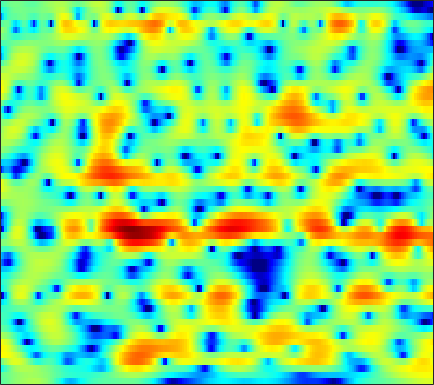

Source data for this figure (header and first rows):
-1.6263, -1.3377, -0.97105, -0.62126, -0.3724, -0.053662, 0.25249, 0.46897, 0.73904, 0.9921, 1.2192, 1.3648, 1.5252, 1.6377, 1.6873, 1.7028, 1.6533, 1.5673, 1.3958, 1.1423, 0.80149, 0.48526, -0.022686, -0.63889
-1.441, -1.213, -0.9018, -0.5907, -0.3607, -0.06484, 0.2145, 0.4083, 0.6408, 0.842, 1.005, 1.102, 1.192, 1.236, 1.239, 1.202, 1.119, 1.024, 0.8573, 0.6444, 0.3888, 0.1702, -0.1506, -0.5019
-4.708, -3.801, -2.561, -1.44, -0.7117, 0.1014, 0.7385, 1.109, 1.472, 1.703, 1.819, 1.839, 1.786, 1.666, 1.542, 1.344, 1.121, 0.9428, 0.6962, 0.4342, 0.1587, -0.06828, -0.3876, -0.7387
-0.7993, 0.141, 1.33, 2.293, 2.843, 3.347, 3.599, 3.627, 3.455, 3.051, 2.418, 1.797, 0.7834, -0.4, -1.347, -2.53, -3.365, -3.609, -3.426, -2.925, -2.4, -2.112, -1.936, -2.045
4.897, 4.793, 4.638, 4.429, 4.218, 3.843, 3.342, 2.869, 2.093, 1.131, -0.04596, -1.093, -2.76, -4.818, -6.664, -9.401, -11.29, -10.93, -8.86, -6.73, -5.122, -4.269, -3.548, -3.264
5.264, 4.943, 4.427, 3.801, 3.255, 2.424, 1.466, 0.6667, -0.4837, -1.689, -2.873, -3.666, -4.525, -5.066, -5.242, -5.183, -4.826, -4.413, -3.766, -3.084, -2.432, -2.003, -1.528, -1.208
4.437, 4.064, 3.448, 2.679, 1.977, 0.8658, -0.5011, -1.734, -3.761, -6.417, -10.19, -14.56, -25.86, -16.84, -11.93, -8.019, -5.441, -3.974, -2.424, -1.213, -0.2608, 0.3154, 0.9231, 1.352
1.592, 1.349, 0.884, 0.2655, -0.2945, -1.154, -2.111, -2.87, -3.898, -4.871, -5.704, -6.12, -6.228, -5.759, -5.071, -3.89, -2.639, -1.745, -0.6627, 0.2893, 1.091, 1.581, 2.082, 2.409
-1.179, -1.311, -1.752, -2.457, -3.151, -4.252, -5.421, -6.226, -6.966, -7.081, -6.554, -5.87, -4.758, -3.561, -2.667, -1.539, -0.4919, 0.2262, 1.08, 1.804, 2.387, 2.723, 3.027, 3.168
-2.192, -2.316, -2.806, -3.693, -4.674, -6.542, -9.389, -12.65, -20.16, -18.74, -11.66, -8.434, -5.431, -3.248, -1.94, -0.527, 0.609, 1.33, 2.136, 2.77, 3.22, 3.446, 3.603, 3.6
-2.46, -2.458, -2.584, -2.864, -3.17, -3.673, -4.203, -4.511, -4.688, -4.478, -3.889, -3.252, -2.291, -1.343, -0.6786, 0.1171, 0.8183, 1.281, 1.812, 2.241, 2.558, 2.728, 2.854, 2.845
-3.311, -3.068, -2.724, -2.403, -2.166, -1.867, -1.59, -1.399, -1.184, -0.9825, -0.7878, -0.6528, -0.5025, -0.3897, -0.319, -0.2147, -0.06757, 0.06642, 0.2864, 0.5667, 0.8986, 1.155, 1.466, 1.69
-6.209, -5.614, -4.41, -3.003, -1.979, -0.7829, 0.1601, 0.6954, 1.173, 1.415, 1.406, 1.207, 0.6851, -0.1044, -0.8768, -2.083, -3.236, -3.772, -3.725, -2.926, -1.827, -1.058, -0.2145, 0.4519
-27.33, -15.72, -8.015, -3.764, -1.542, 0.6066, 2.104, 2.902, 3.615, 3.917, 3.818, 3.468, 2.598, 1.16, -0.4252, -3.545, -8.533, -13.73, -11.77, -6.554, -3.747, -2.63, -1.983, -1.939
-4.699, -4.103, -2.922, -1.486, -0.4115, 0.8723, 1.938, 2.568, 3.19, 3.523, 3.581, 3.457, 3.056, 2.391, 1.764, 0.818, -0.1018, -0.6701, -1.153, -1.407, -1.738, -2.19, -3.245, -5.192
-3.649, -3.2, -2.511, -1.743, -1.161, -0.4008, 0.3146, 0.8011, 1.339, 1.757, 2.038, 2.148, 2.173, 2.075, 1.938, 1.685, 1.353, 1.083, 0.7125, 0.2811, -0.2175, -0.6312, -1.26, -1.965
-4.976, -4.598, -4.04, -3.442, -2.962, -2.265, -1.54, -1.002, -0.3294, 0.2847, 0.8143, 1.14, 1.478, 1.713, 1.812, 1.87, 1.852, 1.789, 1.633, 1.414, 1.155, 0.9256, 0.5828, 0.247
-7.33, -7.291, -7.135, -6.767, -6.248, -5.272, -4.118, -3.237, -2.089, -1.043, -0.153, 0.4163, 1.045, 1.534, 1.811, 2.071, 2.243, 2.304, 2.303, 2.243, 2.119, 1.972, 1.73, 1.456
-10.01, -11.48, -14.25, -16.38, -14.97, -11.04, -7.684, -5.684, -3.562, -1.92, -0.6702, 0.0796, 0.8797, 1.471, 1.813, 2.147, 2.351, 2.445, 2.52, 2.525, 2.462, 2.392, 2.253, 2.028
-7.503, -8.683, -10.34, -11.31, -10.62, -8.3, -5.866, -4.264, -2.509, -1.181, -0.1439, 0.4476, 1.02, 1.381, 1.562, 1.714, 1.764, 1.776, 1.787, 1.77, 1.759, 1.78, 1.798, 1.773
-2.317, -2.5, -2.633, -2.538, -2.25, -1.705, -1.008, -0.4581, 0.2049, 0.6802, 1.004, 1.104, 1.052, 0.859, 0.604, 0.1809, -0.221, -0.4938, -0.8006, -0.9238, -0.8266, -0.682, -0.3804, 0.07418
0.02111, 0.06947, 0.2699, 0.6865, 1.046, 1.491, 1.924, 2.155, 2.283, 2.246, 1.875, 1.411, 0.5519, -0.5573, -1.615, -3.214, -4.84, -6.031, -7.256, -7.596, -7.121, -6.526, -5.489, -4.105
-2.701, -2.317, -1.133, 0.3386, 1.306, 2.442, 3.242, 3.574, 3.665, 3.369, 2.571, 1.667, -0.05266, -2.447, -4.578, -8.155, -12.72, -16.66, -25.06, -25.88, -18.75, -16.15, -14.07, -13.15
-35.42, -14.41, -6.882, -2.828, -0.7059, 1.416, 2.791, 3.441, 3.834, 3.537, 2.765, 1.712, -0.3643, -3.371, -6.393, -12.13, -22.55, -30.91, -20.81, -16.5, -14.28, -13.13, -12.57, -12.22
-11.48, -9.892, -7.046, -4.265, -2.468, -0.3987, 1.033, 1.777, 2.346, 2.403, 2, 1.349, 0.1355, -1.597, -3.038, -5.115, -6.855, -7.494, -7.697, -6.962, -6.123, -5.229, -4.282, -2.934
-15.28, -11.12, -7.294, -4.631, -2.995, -1.297, -0.05601, 0.6371, 1.202, 1.506, 1.448, 1.26, 0.8214, 0.226, -0.2691, -0.9086, -1.458, -1.762, -1.919, -1.896, -1.668, -1.377, -0.9256, -0.3166
-4.606, -4.082, -3.129, -2.11, -1.348, -0.5, 0.2237, 0.6469, 1.055, 1.276, 1.357, 1.332, 1.178, 0.9737, 0.7518, 0.4701, 0.1938, 0.01413, -0.1593, -0.2837, -0.3006, -0.3149, -0.2148, -0.1371
0.05623, 0.04643, 0.1455, 0.3558, 0.5277, 0.7758, 1.005, 1.139, 1.296, 1.363, 1.389, 1.349, 1.25, 1.079, 0.9321, 0.689, 0.4319, 0.2346, -0.05044, -0.2922, -0.5311, -0.6808, -0.8734, -1.064
2.56, 2.297, 2.008, 1.795, 1.65, 1.535, 1.44, 1.396, 1.349, 1.311, 1.267, 1.202, 1.099, 0.9081, 0.7493, 0.436, 0.061, -0.2656, -0.7561, -1.235, -1.711, -1.966, -2.299, -2.487
3.992, 3.484, 2.846, 2.26, 1.883, 1.455, 1.136, 0.9921, 0.8728, 0.8808, 0.906, 0.9506, 0.9635, 0.8917, 0.7373, 0.3909, -0.1753, -0.76, -1.729, -2.947, -4.167, -4.886, -5.191, -4.721
4.092, 3.277, 2.221, 1.179, 0.4372, -0.5146, -1.182, -1.462, -1.404, -1.017, -0.4279, 0.04621, 0.5714, 0.9785, 1.094, 1.04, 0.5885, -0.05034, -1.488, -3.853, -8.053, -14.41, -20.16, -8.388
-0.5451, -1.392, -2.472, -3.836, -5.347, -7.964, -11.36, -12.98, -11.21, -8.261, -5.78, -4.349, -2.717, -1.435, -0.6137, 0.1418, 0.5683, 0.6236, 0.3425, -0.2591, -0.994, -1.411, -1.227, -0.2568
-14.3, -10.71, -8.73, -8.715, -9.598, -11.8, -14.77, -16.32, -15.84, -14.23, -12.57, -11.37, -9.024, -6.601, -4.835, -2.863, -1.305, -0.4118, 0.5004, 1.136, 1.677, 2.005, 2.526, 3.029
-6.805, -6.825, -6.693, -6.931, -7.336, -8.323, -9.579, -10.77, -12.67, -15.71, -22.72, -33.96, -16.85, -10.6, -7.565, -4.626, -2.464, -1.195, 0.207, 1.274, 2.139, 2.686, 3.276, 3.755
-1.425, -1.947, -2.565, -3.153, -3.694, -4.469, -5.405, -6.172, -7.246, -8.3, -8.899, -8.903, -8.008, -6.596, -5.333, -3.777, -2.315, -1.343, -0.1968, 0.8016, 1.639, 2.192, 2.78, 3.253
0.6909, 0.3916, -0.006594, -0.4303, -0.7792, -1.296, -1.857, -2.307, -2.901, -3.454, -3.828, -4.002, -4.066, -3.868, -3.639, -3.129, -2.503, -1.944, -1.176, -0.3517, 0.4266, 0.9606, 1.598, 2.104
1.477, 1.546, 1.57, 1.485, 1.389, 1.137, 0.7867, 0.456, -0.09198, -0.711, -1.476, -2.064, -2.942, -3.793, -4.379, -4.838, -4.803, -4.381, -3.458, -2.373, -1.33, -0.6389, 0.1673, 0.796
1.247, 1.84, 2.415, 2.774, 2.894, 2.912, 2.731, 2.479, 1.961, 1.21, 0.1538, -0.9119, -2.735, -5.371, -8.028, -13.15, -15.13, -11.51, -7.427, -4.933, -3.267, -2.427, -1.591, -0.9423
0.4632, 1.389, 2.262, 2.862, 3.141, 3.377, 3.438, 3.353, 3.075, 2.517, 1.707, 0.839, -0.6617, -2.647, -4.393, -6.634, -7.507, -6.938, -5.561, -4.631, -4.287, -4.404, -4.959, -5.325
0.09107, 0.3669, 0.6569, 0.9759, 1.271, 1.737, 2.196, 2.469, 2.704, 2.713, 2.508, 2.236, 1.679, 0.9728, 0.414, -0.3131, -0.8871, -1.263, -1.76, -2.461, -3.72, -5.214, -8.635, -16.21
-1.843, -3.074, -4.667, -5.402, -4.795, -3.172, -1.457, -0.3895, 0.6786, 1.415, 1.808, 1.969, 1.977, 1.856, 1.691, 1.385, 1.027, 0.7217, 0.214, -0.3284, -1.025, -1.619, -2.367, -2.779
-3.26, -5.898, -11.29, -17.2, -12.65, -7.609, -4.593, -3.107, -1.673, -0.6826, 0.001609, 0.316, 0.5959, 0.7028, 0.6791, 0.5801, 0.3878, 0.2383, 0.07214, -0.06866, -0.08518, -0.02, 0.1486, 0.4993
0.07619, -1.126, -2.591, -3.659, -4.005, -4.032, -3.811, -3.522, -3.113, -2.624, -2.049, -1.68, -1.301, -1.167, -1.221, -1.477, -1.868, -2.164, -2.354, -2.218, -1.663, -1.047, -0.1088, 0.8378
3.448, 2.622, 1.395, 0.06011, -1.089, -2.731, -4.593, -5.93, -6.972, -6.407, -4.982, -3.901, -2.955, -2.596, -2.744, -3.602, -5.231, -7.032, -9.796, -9.712, -6.549, -4.12, -1.54, 0.3702
5.032, 4.377, 3.254, 1.798, 0.4159, -2.041, -5.584, -9.537, -16.5, -11.37, -6.615, -4.547, -3, -2.405, -2.493, -3.281, -4.9, -6.678, -9.209, -9.317, -6.39, -4.12, -1.661, 0.1422
4.34, 3.99, 3.348, 2.485, 1.717, 0.5168, -0.7422, -1.579, -2.28, -2.352, -1.968, -1.585, -1.179, -1.058, -1.167, -1.527, -2.075, -2.512, -2.964, -3.03, -2.729, -2.327, -1.632, -0.8952
2.856, 2.845, 2.735, 2.53, 2.309, 1.987, 1.647, 1.395, 1.145, 0.9778, 0.8615, 0.7707, 0.6151, 0.3674, 0.1029, -0.3722, -0.9549, -1.436, -2.113, -2.757, -3.292, -3.562, -3.729, -3.586
1.032, 1.332, 1.713, 2.055, 2.264, 2.482, 2.62, 2.68, 2.692, 2.64, 2.519, 2.369, 2.067, 1.645, 1.234, 0.5237, -0.3865, -1.222, -2.556, -4.231, -6.217, -7.781, -9.381, -9.392
-2.354, -1.489, -0.3034, 0.7635, 1.446, 2.171, 2.719, 3.032, 3.293, 3.41, 3.391, 3.293, 3.022, 2.595, 2.16, 1.394, 0.3808, -0.5864, -2.229, -4.439, -7.568, -10.95, -17.66, -16.36
-8.874, -5.872, -3.065, -1.119, -0.0006876, 1.109, 1.918, 2.368, 2.799, 3.051, 3.147, 3.131, 2.986, 2.693, 2.366, 1.811, 1.083, 0.4183, -0.6299, -1.837, -3.109, -3.988, -4.81, -4.986
-6.555, -5.035, -3.223, -1.788, -0.9381, -0.02557, 0.653, 1.034, 1.437, 1.716, 1.883, 1.927, 1.911, 1.797, 1.65, 1.378, 1.027, 0.7252, 0.2878, -0.1681, -0.5924, -0.8517, -1.087, -1.172
-2.293, -2.108, -1.794, -1.45, -1.244, -0.9791, -0.7381, -0.5564, -0.3319, -0.1038, 0.09962, 0.211, 0.2953, 0.3249, 0.33, 0.2853, 0.234, 0.1939, 0.1444, 0.1125, 0.09294, 0.09659, 0.1648, 0.3071
-0.04469, -0.3657, -0.838, -1.393, -1.839, -2.48, -2.937, -3.031, -2.845, -2.412, -1.973, -1.702, -1.534, -1.513, -1.532, -1.477, -1.286, -1.073, -0.7547, -0.4583, -0.2088, -0.04281, 0.2101, 0.5685
1.084, 0.5767, -0.2392, -1.514, -2.873, -5.579, -9.331, -11.03, -8.288, -5.233, -3.515, -2.982, -3.109, -4.069, -5.104, -5.81, -4.917, -3.655, -2.179, -1.337, -1.135, -1.301, -1.672, -1.512
-1.785, -1.294, -0.8474, -1.042, -1.824, -3.549, -5.784, -6.531, -5.119, -3.102, -1.841, -1.71, -2.561, -4.95, -8.263, -13.68, -8.691, -5.04, -2.293, -1.264, -1.714, -3.233, -8.057, -26.35
-9.926, -6.247, -3.551, -2.121, -1.58, -1.284, -1.18, -1.111, -0.8869, -0.6461, -0.5387, -0.6099, -0.9801, -1.532, -1.939, -2.178, -1.914, -1.486, -0.9029, -0.582, -0.6236, -0.8774, -1.211, -1.035
-4.438, -3.816, -2.861, -2.038, -1.519, -1.054, -0.7477, -0.6006, -0.4916, -0.4473, -0.5072, -0.5631, -0.6814, -0.8079, -0.8606, -0.8719, -0.7607, -0.6126, -0.384, -0.1378, 0.09434, 0.2857, 0.5521, 0.8867
-2.346, -1.972, -1.466, -1.022, -0.7551, -0.4878, -0.3553, -0.3295, -0.4048, -0.5625, -0.7592, -0.9311, -1.124, -1.261, -1.3, -1.249, -1.081, -0.8888, -0.5646, -0.1937, 0.1879, 0.4727, 0.831, 1.156
